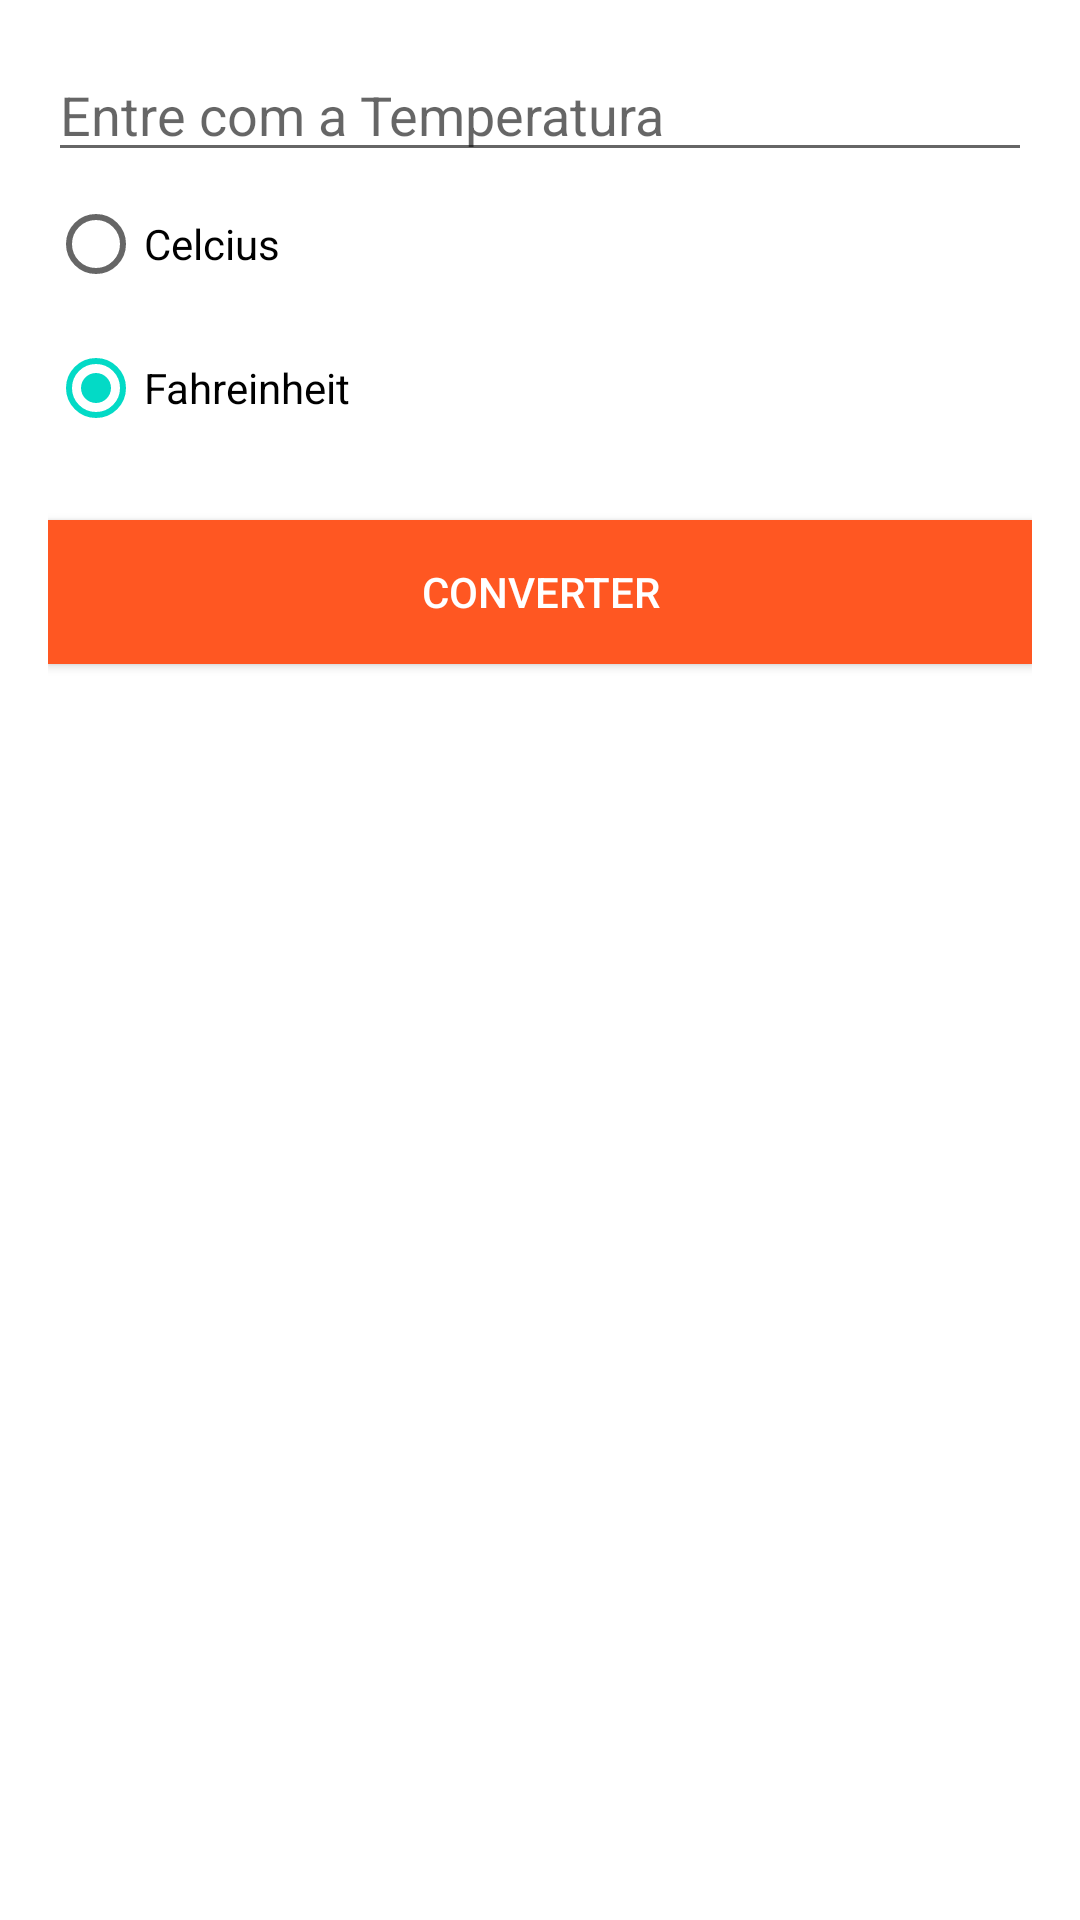

Layout XML and referenced resources for this Android screen:
<!-- AndroidManifest.xml: application theme Theme.CalculatorApp -->
<!-- res/layout/fragment_conv.xml -->
<?xml version="1.0" encoding="utf-8"?>
<LinearLayout xmlns:android="http://schemas.android.com/apk/res/android"
    xmlns:tools="http://schemas.android.com/tools"
    android:layout_width="match_parent"
    android:layout_height="match_parent"
    android:orientation="vertical"
    android:padding="16dp"
    tools:context=".ConvFragment">

    <EditText
        android:id="@+id/inputText"
        android:layout_width="match_parent"
        android:layout_height="wrap_content"
        android:hint="Entre com a Temperatura"
        android:textSize="18sp"
        android:inputType="numberDecimal"/>

    <RadioGroup
        android:id="@+id/optCalcType"
        android:layout_width="match_parent"
        android:layout_height="wrap_content">

        <RadioButton
            android:id="@+id/optCelcius"
            android:layout_width="match_parent"
            android:layout_height="wrap_content"
            android:text="Celcius"
            android:checked="false" />

        <RadioButton
            android:id="@+id/optFahreinheit"
            android:layout_width="match_parent"
            android:layout_height="wrap_content"
            android:text="Fahreinheit"
            android:checked="true" />

    </RadioGroup>

    <Button
        android:id="@+id/btnConvert"
        android:layout_width="match_parent"
        android:layout_height="wrap_content"
        android:text="Converter"
        android:background="@color/orange"
        android:textColor="@android:color/white"
        android:layout_marginTop="20dp"/>

    <TextView
        android:id="@+id/outputText"
        android:layout_width="match_parent"
        android:layout_height="wrap_content"
        android:text=" "
        android:lines="1"
        android:maxLines="1"
        android:textColor="@color/white"
        android:textAlignment="textEnd"
        android:textSize="40sp"/>

</LinearLayout>
<!-- resources referenced by this layout -->
<resources>
  <color name="orange">#FF5722</color>
  <color name="white">#FFFFFFFF</color>
  <style name="Theme.CalculatorApp" parent="Theme.MaterialComponents.DayNight.NoActionBar">
          
          <item name="colorPrimary">@color/orange</item>
          <item name="colorPrimaryVariant">@color/almostBlack</item>
          <item name="colorOnPrimary">@color/white</item>
          
          <item name="android:statusBarColor" tools:targetApi="l">?attr/colorPrimaryVariant</item>
          
      </style>
  <color name="almostBlack">#222</color>
</resources>
